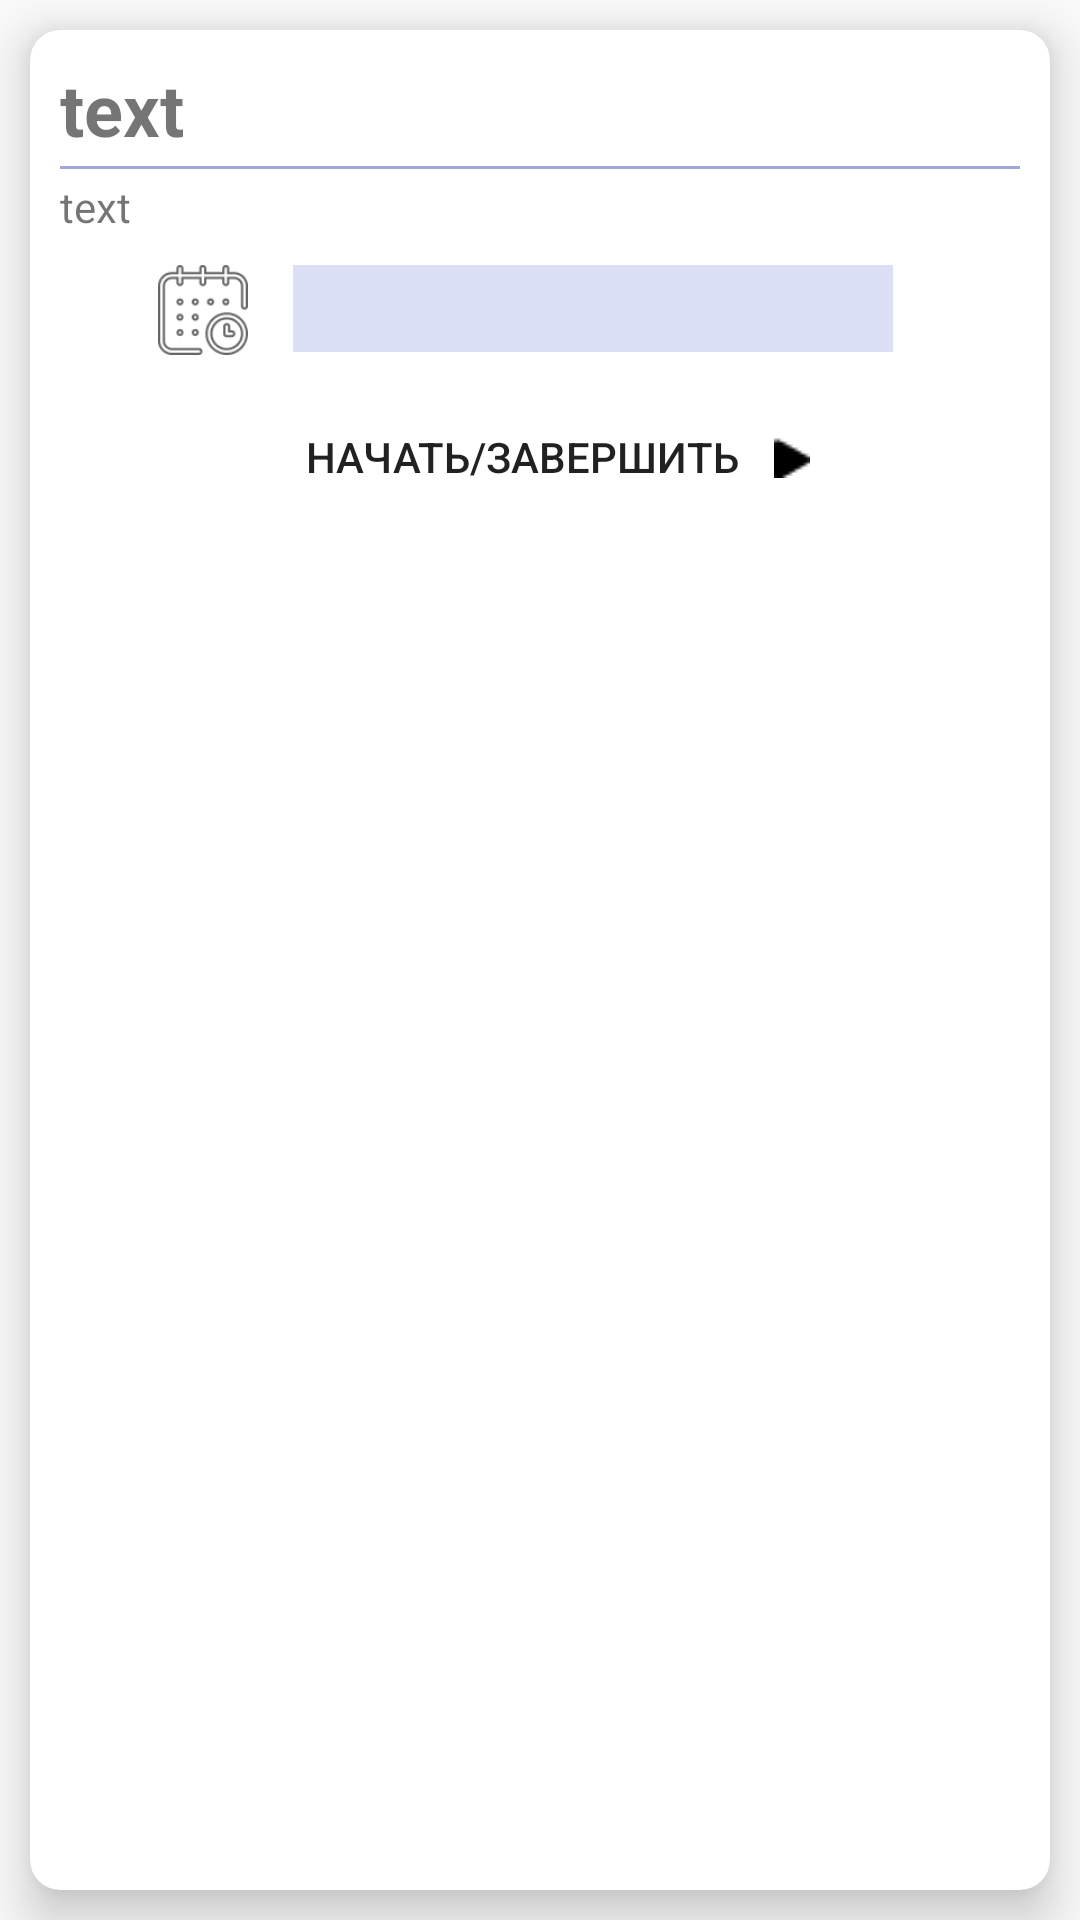

Produce the Android XML layout that renders to this screen, including the resource entries it uses.
<!-- AndroidManifest.xml: application theme AppTheme -->
<!-- res/layout/aim_item.xml -->
<?xml version="1.0" encoding="utf-8"?>
<LinearLayout xmlns:android="http://schemas.android.com/apk/res/android"
    xmlns:app="http://schemas.android.com/apk/res-auto"
    xmlns:tools="http://schemas.android.com/tools"
    android:layout_width="match_parent"
    android:layout_height="200dp"
    android:orientation="vertical">

    <androidx.cardview.widget.CardView
        android:layout_width="match_parent"
        android:layout_height="match_parent"
        android:layout_margin="10dp"
        app:cardCornerRadius="10dp"
        app:cardElevation="10dp">

        <androidx.constraintlayout.widget.ConstraintLayout
            android:layout_width="match_parent"
            android:layout_height="match_parent"
            android:padding="10dp">


            <LinearLayout
                android:layout_width="match_parent"
                android:layout_height="match_parent"
                android:orientation="vertical">

                <TextView
                    android:id="@+id/aim_name"
                    android:layout_width="wrap_content"
                    android:layout_height="wrap_content"
                    android:text="text"
                    android:textSize="24sp"
                    android:textStyle="bold"
                    app:layout_constraintStart_toStartOf="parent"
                    app:layout_constraintTop_toTopOf="parent" />

                <View
                    android:layout_marginVertical="3dp"
                    android:layout_width="match_parent"
                    android:layout_height="1dp"
                    android:background="#9FA8D8" />

                <TextView
                    android:id="@+id/aim_desc"
                    android:layout_width="wrap_content"
                    android:layout_height="wrap_content"
                    android:text="text"
                    app:layout_constraintStart_toStartOf="parent"
                    app:layout_constraintTop_toBottomOf="@+id/win_name" />

                <androidx.constraintlayout.widget.ConstraintLayout
                    android:layout_width="match_parent"
                    android:layout_height="wrap_content"
                    android:gravity="center_horizontal"
                    android:orientation="horizontal">

                    <LinearLayout
                        android:layout_marginTop="10dp"
                        android:layout_width="wrap_content"
                        android:layout_height="wrap_content"
                        app:layout_constraintBottom_toBottomOf="parent"
                        app:layout_constraintEnd_toEndOf="parent"
                        app:layout_constraintHorizontal_bias="0.5"
                        app:layout_constraintStart_toStartOf="parent"
                        app:layout_constraintTop_toTopOf="parent">

                        <ImageView
                            android:id="@+id/imageView"
                            android:layout_width="30dp"
                            android:layout_height="30dp"
                            android:layout_marginRight="5dp"
                            android:src="@drawable/calendar_icon"
                            app:layout_constraintBottom_toBottomOf="@+id/start_aim_time"
                            app:layout_constraintEnd_toStartOf="@+id/start_aim_time"
                            app:layout_constraintTop_toTopOf="@+id/start_aim_time" />

                        <TextView
                            android:id="@+id/start_aim_time"
                            android:layout_width="200dp"
                            android:layout_height="wrap_content"
                            android:layout_marginHorizontal="10dp"
                            android:background="#DCE0F7"
                            android:padding="5dp"
                            android:textAlignment="center"
                            app:layout_constraintBottom_toBottomOf="parent"
                            app:layout_constraintTop_toTopOf="parent"
                            tools:layout_editor_absoluteX="162dp" />


                    </LinearLayout>

                </androidx.constraintlayout.widget.ConstraintLayout>

                <LinearLayout
                    android:layout_marginTop="10dp"
                    android:layout_width="match_parent"
                    android:layout_height="wrap_content"
                    android:gravity="center_horizontal">

                    <Button
                        android:id="@+id/aim_btn"
                        android:layout_width="180dp"
                        android:layout_height="wrap_content"
                        android:background="@android:color/transparent"
                        android:drawableEnd="@drawable/button_start"
                        android:text="Начать/Завершить" />
                </LinearLayout>


            </LinearLayout>

        </androidx.constraintlayout.widget.ConstraintLayout>


    </androidx.cardview.widget.CardView>
</LinearLayout>
<!-- resources referenced by this layout -->
<resources>
  <!-- drawable button_start: png bitmap (drawable, 221 bytes) -->
  <!-- drawable calendar_icon: png bitmap (drawable, 3571 bytes) -->
  <style name="AppTheme" parent="Theme.AppCompat.Light.NoActionBar">
          
          <item name="colorPrimary">@color/colorPrimary</item>
          <item name="colorPrimaryDark">@color/colorPrimaryDark</item>
          <item name="colorAccent">@color/colorAccent</item>
      </style>
  <color name="colorPrimary">#008577</color>
  <color name="colorPrimaryDark">#00574B</color>
  <color name="colorAccent">#D81B60</color>
</resources>
